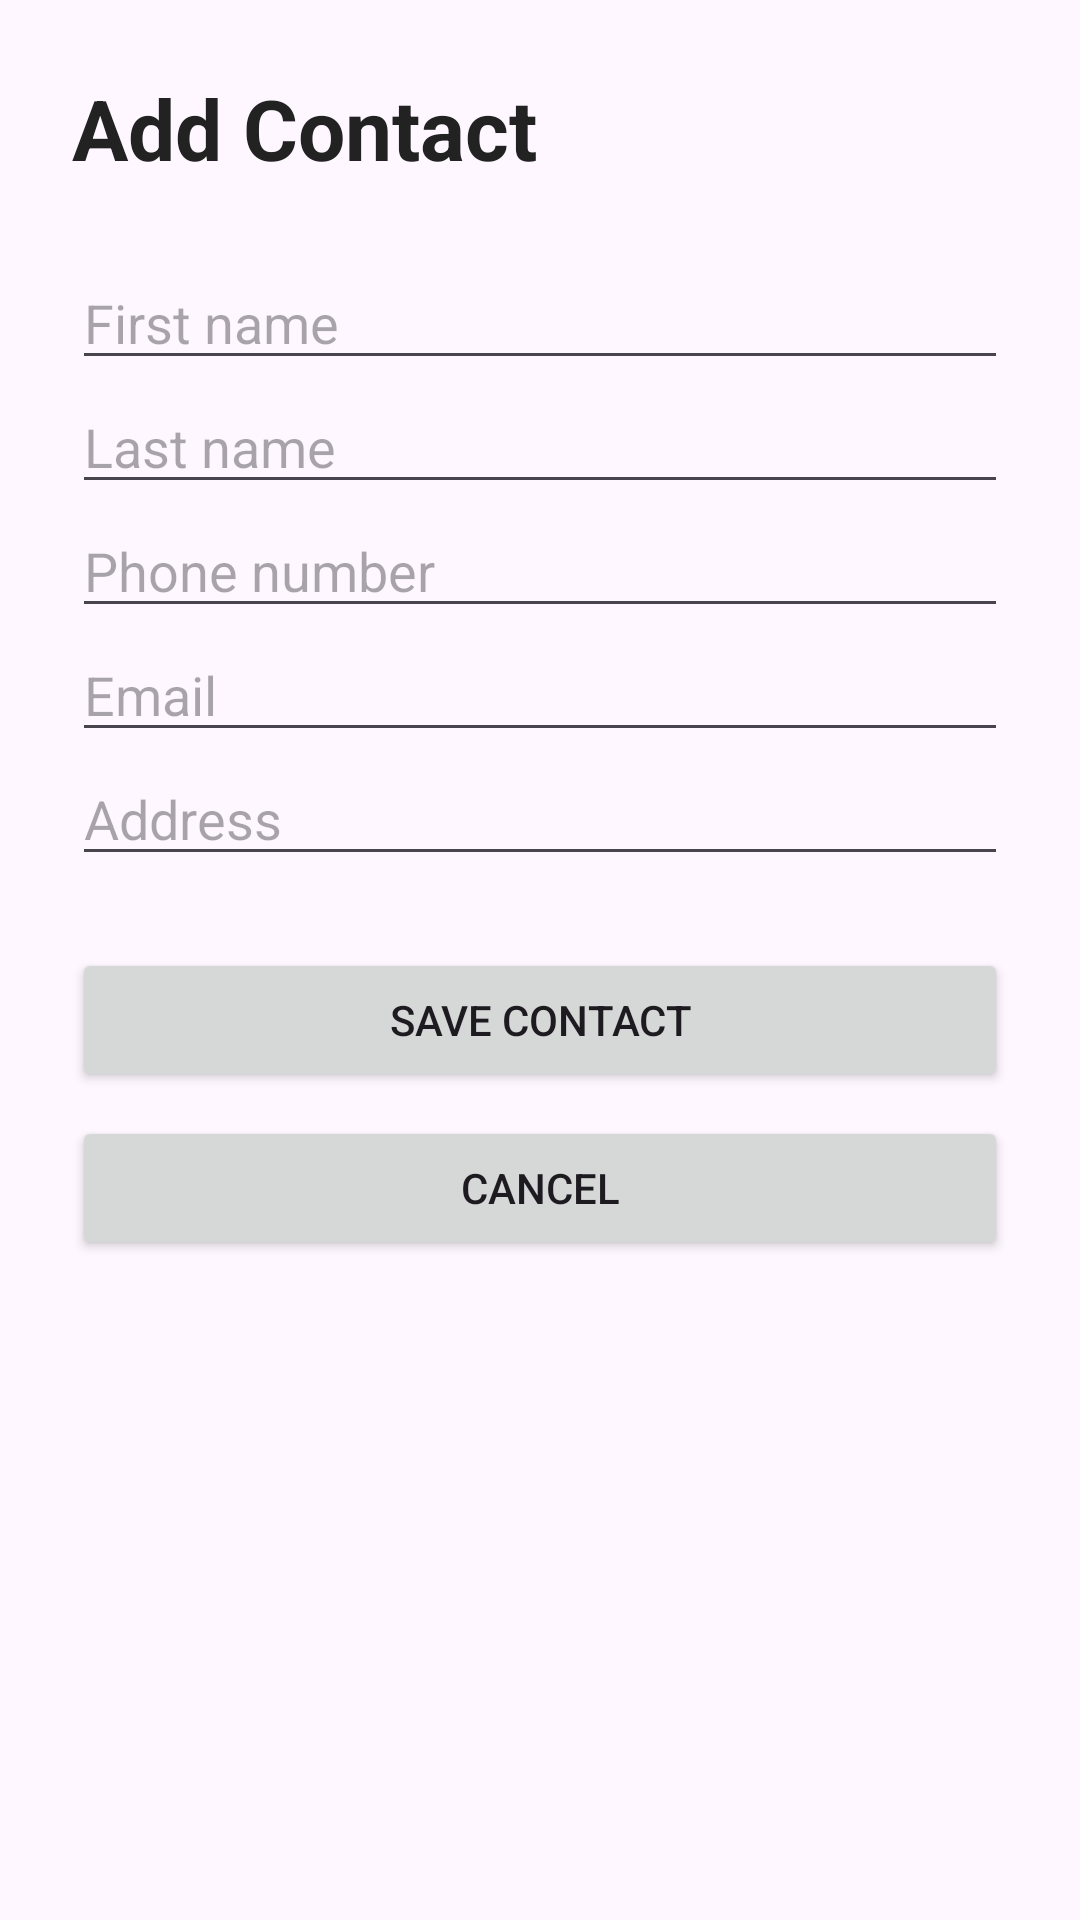

Reconstruct the res/layout file that produces this screen, plus the resources it refers to.
<!-- AndroidManifest.xml: application theme Theme.Ft_hangout -->
<!-- res/layout/activity_add_contact.xml -->
<?xml version="1.0" encoding="utf-8"?>
<ScrollView xmlns:android="http://schemas.android.com/apk/res/android"
    android:layout_width="match_parent"
    android:layout_height="match_parent"
    android:fillViewport="true">

    <LinearLayout
        android:layout_width="match_parent"
        android:layout_height="wrap_content"
        android:orientation="vertical"
        android:padding="24dp">

        <TextView
            android:layout_width="match_parent"
            android:layout_height="wrap_content"
            android:text="@string/add_contact"
            android:textSize="28sp"
            android:textStyle="bold"
            android:textColor="#222222"
            android:paddingBottom="24dp" />

        <EditText
            android:id="@+id/firstNameInput"
            android:layout_width="match_parent"
            android:layout_height="wrap_content"
            android:hint="@string/first_name"
            android:inputType="textPersonName"
            android:autofillHints="name"
            android:maxLines="1" />

        <EditText
            android:id="@+id/lastNameInput"
            android:layout_width="match_parent"
            android:layout_height="wrap_content"
            android:hint="@string/last_name"
            android:inputType="textPersonName"
            android:autofillHints="name"
            android:maxLines="1" />

        <EditText
            android:id="@+id/phoneInput"
            android:layout_width="match_parent"
            android:layout_height="wrap_content"
            android:hint="@string/phone_number"
            android:inputType="phone"
            android:autofillHints="phone"
            android:maxLines="1" />

        <EditText
            android:id="@+id/emailInput"
            android:layout_width="match_parent"
            android:layout_height="wrap_content"
            android:hint="@string/email"
            android:inputType="textEmailAddress"
            android:autofillHints="emailAddress"
            android:maxLines="1" />

        <EditText
            android:id="@+id/addressInput"
            android:layout_width="match_parent"
            android:layout_height="wrap_content"
            android:hint="@string/address"
            android:inputType="textPostalAddress"
            android:autofillHints="postalAddress"
            android:minLines="2"
            android:gravity="top" />

        <Button
            android:id="@+id/saveContactButton"
            android:layout_width="match_parent"
            android:layout_height="wrap_content"
            android:text="@string/save_contact"
            android:layout_marginTop="24dp" />

        <Button
            android:id="@+id/cancelContactButton"
            android:layout_width="match_parent"
            android:layout_height="wrap_content"
            android:text="@string/cancel"
            android:layout_marginTop="8dp" />

    </LinearLayout>
</ScrollView>
<!-- resources referenced by this layout -->
<resources>
  <string name="add_contact">Add Contact</string>
  <string name="address">Address</string>
  <string name="cancel">Cancel</string>
  <string name="email">Email</string>
  <string name="first_name">First name</string>
  <string name="last_name">Last name</string>
  <string name="phone_number">Phone number</string>
  <string name="save_contact">Save Contact</string>
  <style name="Theme.Ft_hangout" parent="Base.Theme.Ft_hangout" />
  <style name="Base.Theme.Ft_hangout" parent="Theme.Material3.DayNight">
          
          
      </style>
</resources>
